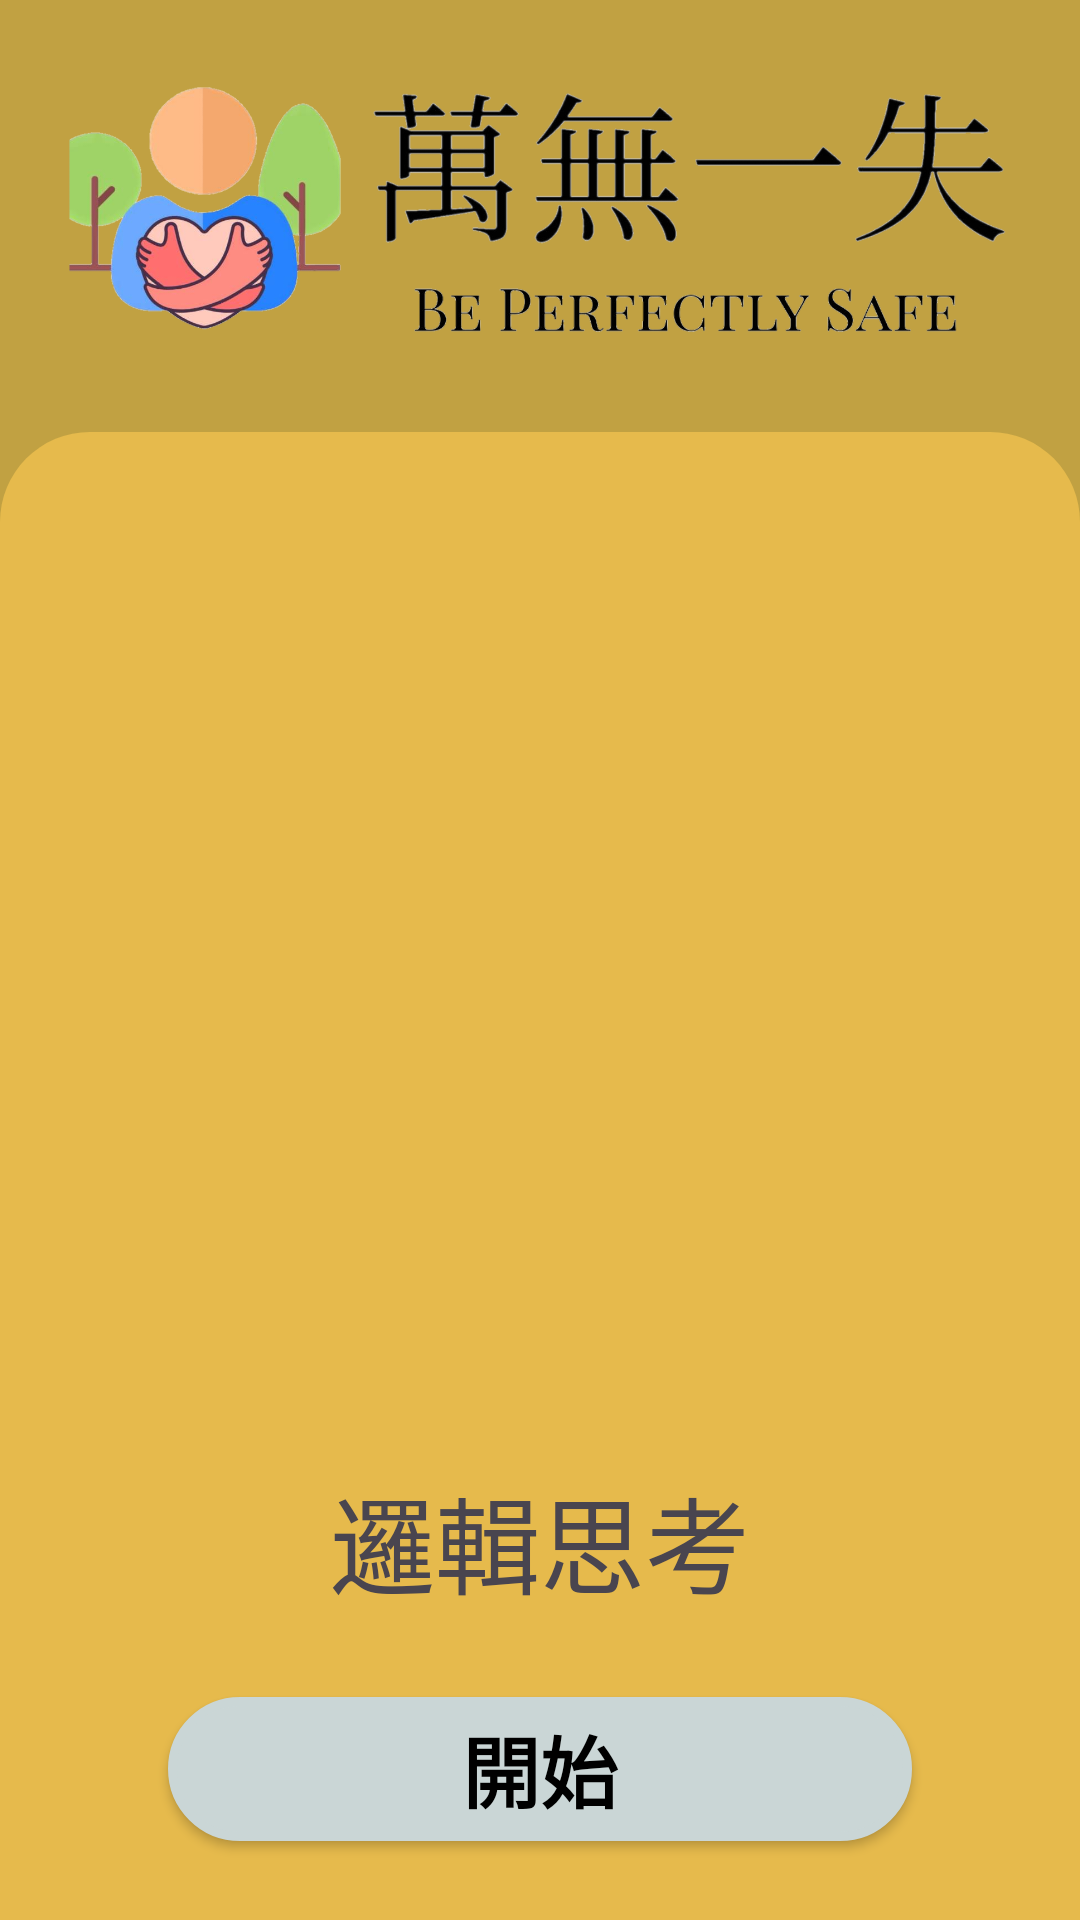

The Android layout XML behind this screen, and the referenced resources:
<!-- AndroidManifest.xml: application theme Theme.Be_perfectly_safe -->
<!-- res/layout/activity_wu_zi_qi.xml -->
<?xml version="1.0" encoding="utf-8"?>
<androidx.constraintlayout.widget.ConstraintLayout xmlns:android="http://schemas.android.com/apk/res/android"
    xmlns:app="http://schemas.android.com/apk/res-auto"
    xmlns:tools="http://schemas.android.com/tools"
    android:layout_width="match_parent"
    android:layout_height="match_parent"
    android:background="#C1A142"
    tools:context=".WuZiQi">

    <ImageView
        android:id="@+id/imageView20"
        android:layout_width="0dp"
        android:layout_height="120dp"
        android:layout_margin="12dp"
        app:layout_constraintEnd_toEndOf="parent"
        app:layout_constraintStart_toStartOf="parent"
        app:layout_constraintTop_toTopOf="parent"
        app:srcCompat="@drawable/big_logo"
        tools:ignore="ImageContrastCheck" />

    <androidx.constraintlayout.widget.ConstraintLayout
        android:layout_width="0dp"
        android:layout_height="0dp"
        android:layout_marginTop="12dp"
        android:background="@drawable/bottom_background_light_green"
        app:layout_constraintBottom_toBottomOf="parent"
        app:layout_constraintEnd_toEndOf="parent"
        app:layout_constraintStart_toStartOf="parent"
        app:layout_constraintTop_toBottomOf="@+id/imageView20">

        <ImageView
            android:id="@+id/imageView19"
            android:layout_width="300dp"
            android:layout_height="300dp"
            android:layout_margin="32dp"
            app:layout_constraintEnd_toEndOf="parent"
            app:layout_constraintStart_toStartOf="parent"
            app:layout_constraintTop_toTopOf="parent"
            app:srcCompat="@drawable/piece" />

        <TextView
            android:id="@+id/textView"
            android:layout_width="wrap_content"
            android:layout_height="wrap_content"
            android:layout_margin="12dp"
            android:text="邏輯思考"
            android:textSize="35dp"
            app:layout_constraintEnd_toEndOf="@+id/imageView19"
            app:layout_constraintStart_toStartOf="@+id/imageView19"
            app:layout_constraintTop_toBottomOf="@+id/imageView19" />

        <androidx.constraintlayout.widget.ConstraintLayout
            android:layout_width="0dp"
            android:layout_height="0dp"
            app:layout_constraintBottom_toBottomOf="parent"
            app:layout_constraintEnd_toEndOf="parent"
            app:layout_constraintStart_toStartOf="parent"
            app:layout_constraintTop_toBottomOf="@+id/textView">

            <Button
                android:id="@+id/letgo"
                android:layout_width="0dp"
                android:layout_height="wrap_content"
                android:layout_marginStart="56dp"
                android:layout_marginEnd="56dp"
                android:background="@drawable/button_background_1"
                android:text="開始"
                android:textColor="@color/black"
                android:textSize="26sp"
                android:textStyle="bold"
                app:backgroundTint="#CAD6D6"
                app:layout_constraintBottom_toBottomOf="parent"
                app:layout_constraintEnd_toEndOf="parent"
                app:layout_constraintStart_toStartOf="parent"
                app:layout_constraintTop_toTopOf="parent" />
        </androidx.constraintlayout.widget.ConstraintLayout>

    </androidx.constraintlayout.widget.ConstraintLayout>

</androidx.constraintlayout.widget.ConstraintLayout>
<!-- resources referenced by this layout -->
<resources>
  <color name="black">#FF000000</color>
  <!-- drawable big_logo: png bitmap (drawable, 291877 bytes) -->
  <!-- drawable bottom_background_light_green (drawable) -->
  <?xml version="1.0" encoding="utf-8"?>
  <selector xmlns:android="http://schemas.android.com/apk/res/android">
  <item>
      <shape android:shape="rectangle">
          <solid android:color="#E6BA4C"/>
          <corners android:topLeftRadius="30dp" android:topRightRadius="30dp"/>
  
      </shape>
  </item>
  </selector>
  <!-- drawable button_background_1 (drawable) -->
  <?xml version="1.0" encoding="utf-8"?>
  <selector xmlns:android="http://schemas.android.com/apk/res/android">
  <item>
      <shape android:shape="rectangle">
          <solid android:color="#c0f6f3"/>
          <corners android:radius="50dp"/>
          <stroke android:color="#CAD6D6" android:width="3dp"/>
      </shape>
  
  </item>
  </selector>
  <style name="Theme.Be_perfectly_safe" parent="Base.Theme.Be_perfectly_safe" />
  <style name="Base.Theme.Be_perfectly_safe" parent="Theme.Material3.DayNight.NoActionBar">
          
          
      </style>
</resources>
